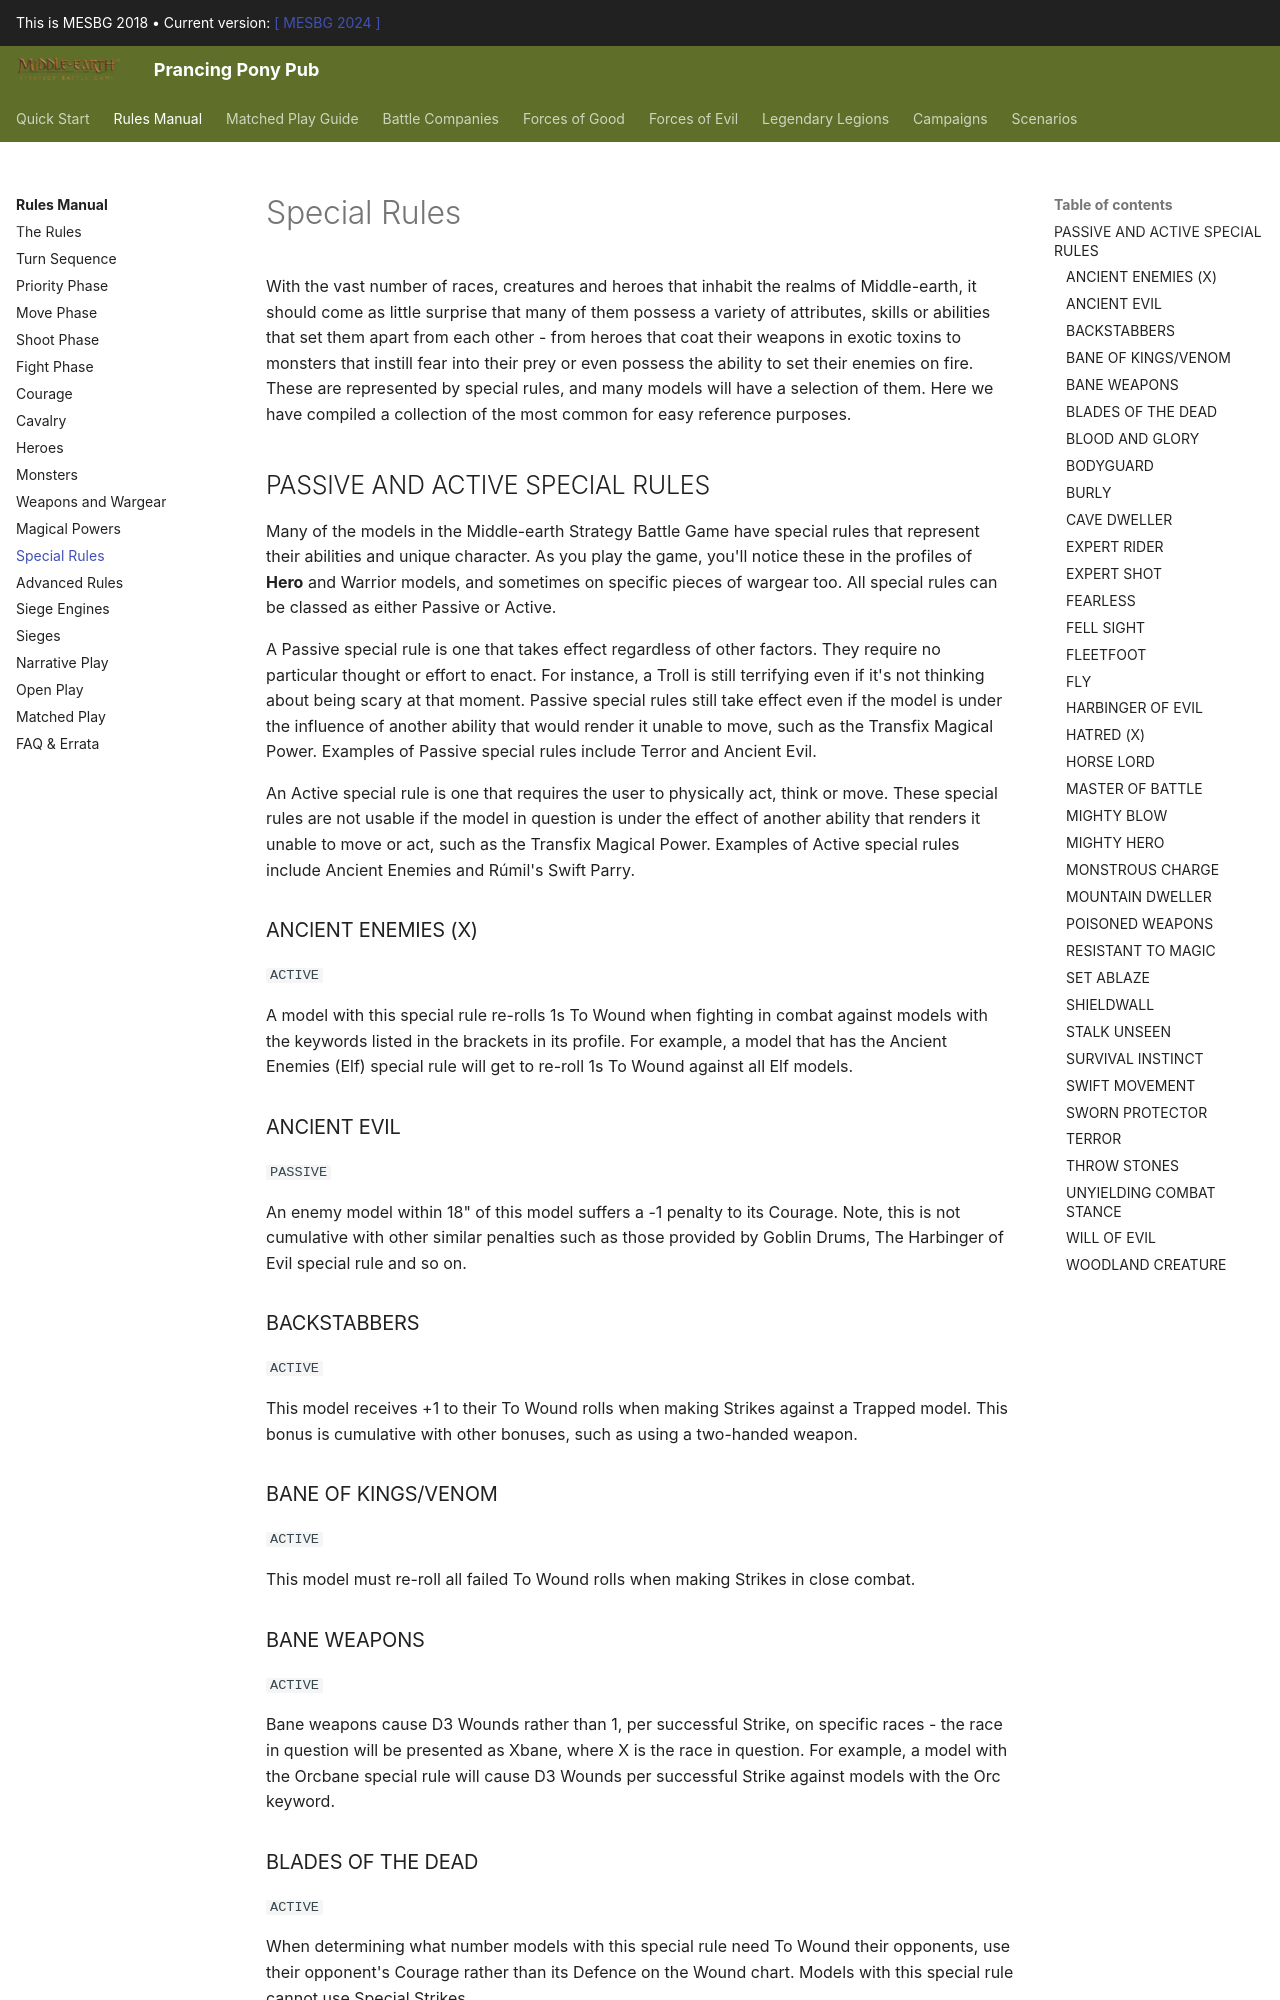

repository: BBBase-EHeresy-PPPub/PPPub · page: mesbg2018/rules_manual/special_rules/index.html · generator: mkdocs

With the vast number of races, creatures and heroes that inhabit the realms of Middle-earth, it should come as little surprise that many of them possess a variety of attributes, skills or abilities that set them apart from each other — from heroes that coat their weapons in exotic toxins to monsters that instill fear into their prey or even possess the ability to set their enemies on fire. These are represented by special rules, and many models will have a selection of them. Here we have compiled a collection of the most common for easy reference purposes.

## PASSIVE AND ACTIVE SPECIAL RULES 

Many of the models in the Middle-earth Strategy Battle Game have special rules that represent their abilities and unique character. As you play the game, you'll notice these in the profiles of **Hero** and Warrior models, and sometimes on specific pieces of wargear too. All special rules can be classed as either Passive or Active.

A Passive special rule is one that takes effect regardless of other factors. They require no particular thought or effort to enact. For instance, a Troll is still terrifying even if it's not thinking about being scary at that moment. Passive special rules still take effect even if the model is under the influence of another ability that would render it unable to move, such as the Transfix Magical Power. Examples of Passive special rules include Terror and Ancient Evil.

An Active special rule is one that requires the user to physically act, think or move. These special rules are not usable if the model in question is under the effect of another ability that renders it unable to move or act, such as the Transfix Magical Power. Examples of Active special rules include Ancient Enemies and Rúmil's Swift Parry.

### ANCIENT ENEMIES (X) 

`ACTIVE`

A model with this special rule re-rolls 1s To Wound when fighting in combat against models with the keywords listed in the brackets in its profile. For example, a model that has the Ancient Enemies (Elf) special rule will get to re-roll 1s To Wound against all Elf models.

### ANCIENT EVIL

`PASSIVE`

An enemy model within 18" of this model suffers a -1 penalty to its Courage. Note, this is not cumulative with other similar penalties such as those provided by Goblin Drums, The Harbinger of Evil special rule and so on.

### BACKSTABBERS

`ACTIVE`

This model receives +1 to their To Wound rolls when making Strikes against a Trapped model. This bonus is cumulative with other bonuses, such as using a two-handed weapon.

### BANE OF KINGS/VENOM

`ACTIVE`

This model must re-roll all failed To Wound rolls when making Strikes in close combat.

### BANE WEAPONS

`ACTIVE`

Bane weapons cause D3 Wounds rather than 1, per successful Strike, on specific races — the race in question will be presented as Xbane, where X is the race in question. For example, a model with the Orcbane special rule will cause D3 Wounds per successful Strike against models with the Orc keyword.
